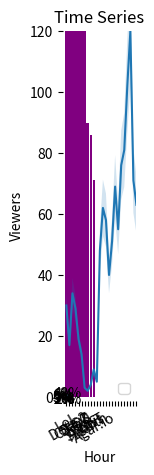

Write the Python code that produced this figure.
from matplotlib import pyplot as plt
import numpy as np
import pandas as pd

# Bar Graph: Featured Games


games = ["LoL", "Dota 2", "CS:GO", "DayZ", "HOS", "Isaac", "Shows", "Hearth", "WoT", "Agar.io"]

viewers =  [1070, 472, 302, 239, 210, 171, 170, 90, 86, 71]

# Pie Chart: League of Legends Viewers' Whereabouts

labels = ["US", "DE", "CA", "N/A", "GB", "TR", "BR", "DK", "PL", "BE", "NL", "Others"]

countries = [447, 66, 64, 49, 45, 28, 25, 20, 19, 17, 17, 279]

colors = ['lightskyblue', 'gold', 'lightcoral', 'gainsboro', 'royalblue', 'lightpink', 'darkseagreen', 'sienna', 'khaki', 'gold', 'violet', 'yellowgreen']

explode = (0.1, 0, 0, 0, 0, 0, 0, 0, 0, 0, 0, 0)

# Line Graph: Time Series Analysis

hour = range(24)

viewers_hour = [30, 17, 34, 29, 19, 14, 3, 2, 4, 9, 5, 48, 62, 58, 40, 51, 69, 55, 76, 81, 102, 120, 71, 63]


plt.bar(range(len(games)),viewers,color='Purple')
plt.title('Featured Games Viewers')
plt.legend(['Twitch'])
plt.xlabel('Games')
plt.ylabel('Viewers')

ax = plt.subplot()

ax.set_xticks(range(0, 10))

ax.set_xticklabels(games, rotation=30)

#Part6


plt.pie(countries, explode=explode, colors=colors, shadow=True, startangle=345, autopct='%1.0f%%', pctdistance=1.15)

plt.title('League of Legends Viewers Whereabouts')

plt.legend(labels, loc="right")



#Part 9

plt.title("Time Series")

plt.xlabel("Hour")
plt.ylabel("Viewers")

plt.plot(hour, viewers_hour)

plt.legend(['2015-01-01'])

ax = plt.subplot()

ax.set_xticks(hour)
ax.set_yticks([0, 20, 40, 60, 80, 100, 120])


y_upper=[i*1.15 for i in viewers_hour]
y_lower=[i*0.85 for i in viewers_hour]

plt.fill_between(hour,y_lower,y_upper,alpha=0.2)
plt.legend()


plt.show()




